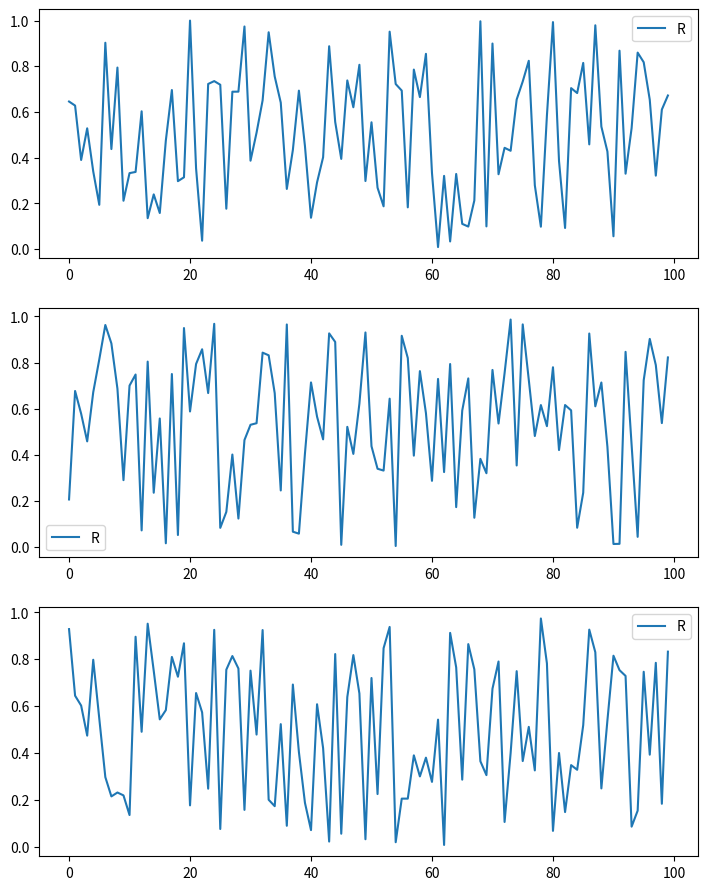

Here is the Python script that generated this plot:
import matplotlib.pyplot as plt
import numpy as np

fig = plt.figure(figsize=(8.5,11))

x = np.arange(100)
fig.add_subplot(311)
plt.plot(x,np.random.random(100))
plt.legend('Random Values')
fig.add_subplot(312)
plt.plot(x,np.random.random(100))
plt.legend('Random Values')
fig.add_subplot(313)
plt.plot(x,np.random.random(100))
plt.legend('Random Values')

plt.savefig('test_figsize.pdf')
